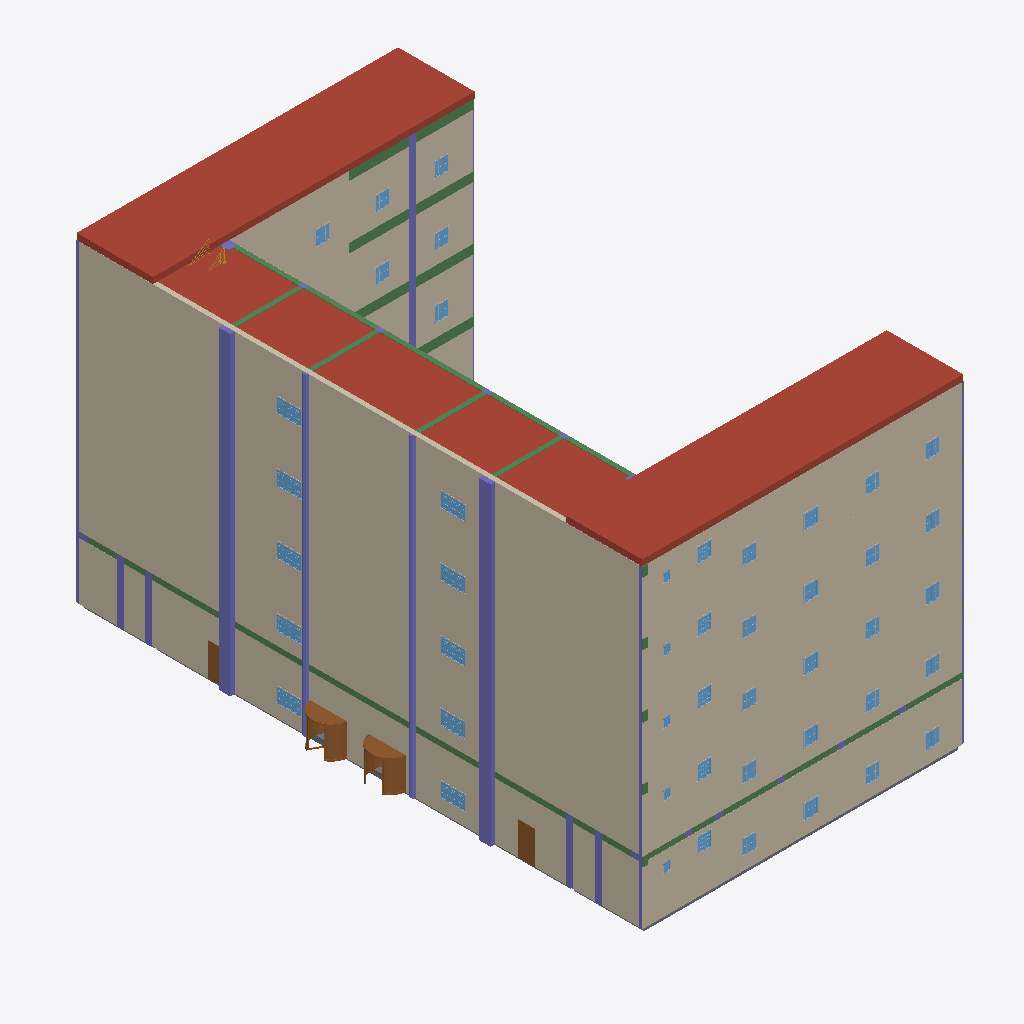
Isometric view of an IFC building model (IFC-SPF (STEP), schema IFC4, length unit millimetre), seen from the south-west, elements coloured by IFC class (only those large enough to see are counted): 46 windows (light blue), 46 other elements (light grey), 29 beams (green), 23 columns (violet), 14 walls (beige), 4 doors (brown), 3 roofs (red-brown), 1 slab (grey), 1 stair (yellow).
Extent 22.1 m × 37.1 m × 24.1 m (x, y, z). Storeys (8): Foundation at -4.10 m; Level 0 (Ground) at 0.00 m; Level 0 at 0.00 m; Level 1 at 4.10 m; Level 2 at 8.20 m; Level 3 at 12.30 m; Level 4 at 16.40 m; Roof at 20.50 m. Elements (1545): 770 IfcBuildingElementProxy, 207 IfcBeam, 172 IfcFurniture, 155 IfcWindow, 110 IfcWall, 54 IfcColumn, 34 IfcDoor, 25 IfcFlowTerminal, 5 IfcSlab, 5 IfcStair, 4 IfcCurtainWall, 3 IfcRoof.

HEADER;
FILE_DESCRIPTION(('Redacted'),'2;1');
FILE_NAME('11','2025-06-13T21:29:01+01:00',('User_11'),('Organization_11'),'Redacted','Redacted','Authorized_11');
FILE_SCHEMA(('IFC4'));
ENDSEC;
DATA;
#27=IFCPROJECT('1FrhHuEjj0SvszQYt2G03D',#18,'Project_11','Redacted','AnonymizedSubmission','Anonymous Project 11','Project Status',(#22),#87815);
#65=IFCSITE('1FrhHuEjj0SvszQYt2G03F',#18,'Default',$,$,#64,$,$,.ELEMENT.,(42,21,31,181945),(-71,-3,-24,-263305),0.0,$,$);
#32=IFCBUILDING('1FrhHuEjj0SvszQYt2G03C',#18,'Building_11',$,$,#30,$,'Building_11',.ELEMENT.,$,$,#31);
#36=IFCBUILDINGSTOREY('2qYKvFEvH4cPghyPNWjrgR',#18,'Foundation',$,'Level:8mm Head',#35,$,'Foundation',.ELEMENT.,-4100.0);
#39=IFCBUILDINGSTOREY('2qYKvFEvH4cPghyPNWjrjP',#18,'Level 0 (Ground)',$,'Level:8mm Head',#38,$,'Level 0 (Ground)',.ELEMENT.,0.0);
#42=IFCBUILDINGSTOREY('2qYKvFEvH4cPghyPNWjrgr',#18,'Level 0',$,'Level:8mm Head',#41,$,'Level 0',.ELEMENT.,0.0);
#46=IFCBUILDINGSTOREY('3Aw$FV5MbAufEo59pkoNgA',#18,'Level 1',$,'Level:8mm Head',#45,$,'Level 1',.ELEMENT.,4100.0);
#50=IFCBUILDINGSTOREY('3kSL0VGKv3gxJCujeqtuJj',#18,'Level 2',$,'Level:8mm Head',#49,$,'Level 2',.ELEMENT.,8200.0);
#54=IFCBUILDINGSTOREY('2qYKvFEvH4cPghyPNWjrjp',#18,'Level 3',$,'Level:8mm Head',#53,$,'Level 3',.ELEMENT.,12300.0);
#58=IFCBUILDINGSTOREY('1YBzjif8L9ABoAOMqXO5hT',#18,'Level 4',$,'Level:8mm Head',#57,$,'Level 4',.ELEMENT.,16400.0);
#62=IFCBUILDINGSTOREY('1YBzjif8L9ABoAOMqXO5hM',#18,'Roof',$,'Level:8mm Head',#61,$,'Roof',.ELEMENT.,20500.0);
#47738=IFCWALL('2_RelSlDf0GhV3YJCmc5wI',#18,'Basic Wall:Load Bearing Exterior Wall - 300mm Concrete:522063',$,'Basic Wall:Load Bearing Exterior Wall - 300mm Concrete',#47707,#47737,'522063',.NOTDEFINED.);
#44533=IFCWALL('2_RelSlDf0GhV3YJCmc5zY',#18,'Basic Wall:Load Bearing Exterior Wall - 300mm Concrete:521919',$,'Basic Wall:Load Bearing Exterior Wall - 300mm Concrete',#44502,#44532,'521919',.NOTDEFINED.);
#38123=IFCWALL('2_RelSlDf0GhV3YJCmc5nt',#18,'Basic Wall:Load Bearing Exterior Wall - 300mm Concrete:521642',$,'Basic Wall:Load Bearing Exterior Wall - 300mm Concrete',#38092,#38122,'521642',.NOTDEFINED.);
#41328=IFCWALL('2_RelSlDf0GhV3YJCmc5$o',#18,'Basic Wall:Load Bearing Exterior Wall - 300mm Concrete:521775',$,'Basic Wall:Load Bearing Exterior Wall - 300mm Concrete',#41297,#41327,'521775',.NOTDEFINED.);
#72365=IFCROOF('0tfRH$r051hxIWtGhOJjss',#18,'Basic Roof:Roof 1 - 400mm 2:545410',$,'Basic Roof:Roof 1 - 400mm 2',#72363,$,'545410',.NOTDEFINED.);
#72452=IFCROOF('0tfRH$r051hxIWtGhOJj7K',#18,'Basic Roof:Roof 1 - 400mm 2:548576',$,'Basic Roof:Roof 1 - 400mm 2',#72450,$,'548576',.NOTDEFINED.);
#72510=IFCROOF('0tfRH$r051hxIWtGhOJkZ3',#18,'Sloped Glazing:Sloped Glazing:550903',$,'Sloped Glazing:Sloped Glazing',#72509,$,'550903',.NOTDEFINED.);
#568=IFCWALL('0VUtd9nnr1rxy6mb1YczLG',#18,'Basic Wall:Load Bearing Exterior Wall - 300mm Concrete:307029',$,'Basic Wall:Load Bearing Exterior Wall - 300mm Concrete',#518,#567,'307029',.NOTDEFINED.);
#47677=IFCWALL('2_RelSlDf0GhV3YJCmc5wJ',#18,'Basic Wall:Exterior Wall (Non Load Bearing) - 200mm 2:522062',$,'Basic Wall:Exterior Wall (Non Load Bearing) - 200mm 2',#47630,#47676,'522062',.NOTDEFINED.);
#38062=IFCWALL('2_RelSlDf0GhV3YJCmc5nq',#18,'Basic Wall:Exterior Wall (Non Load Bearing) - 200mm 2:521641',$,'Basic Wall:Exterior Wall (Non Load Bearing) - 200mm 2',#38015,#38061,'521641',.NOTDEFINED.);
#41267=IFCWALL('2_RelSlDf0GhV3YJCmc5$p',#18,'Basic Wall:Exterior Wall (Non Load Bearing) - 200mm 2:521774',$,'Basic Wall:Exterior Wall (Non Load Bearing) - 200mm 2',#41220,#41266,'521774',.NOTDEFINED.);
#44472=IFCWALL('2_RelSlDf0GhV3YJCmc5zZ',#18,'Basic Wall:Exterior Wall (Non Load Bearing) - 200mm 2:521918',$,'Basic Wall:Exterior Wall (Non Load Bearing) - 200mm 2',#44425,#44471,'521918',.NOTDEFINED.);
#488=IFCWALL('0VUtd9nnr1rxy6mb1YczQb',#18,'Basic Wall:Exterior Wall (Non Load Bearing) - 200mm 2:306336',$,'Basic Wall:Exterior Wall (Non Load Bearing) - 200mm 2',#441,#487,'306336',.NOTDEFINED.);
#47446=IFCWALL('2_RelSlDf0GhV3YJCmc5wN',#18,'Basic Wall:Exterior Wall (Non Load Bearing) - 200mm 2:522058',$,'Basic Wall:Exterior Wall (Non Load Bearing) - 200mm 2',#47407,#47445,'522058',.NOTDEFINED.);
#44241=IFCWALL('2_RelSlDf0GhV3YJCmc5zd',#18,'Basic Wall:Exterior Wall (Non Load Bearing) - 200mm 2:521914',$,'Basic Wall:Exterior Wall (Non Load Bearing) - 200mm 2',#44202,#44240,'521914',.NOTDEFINED.);
#2063=IFCCOLUMN('1FGLxXdCvBJRAalUNLTGFy',#18,'M_Concrete-Rectangular-Column:C1 Load Bearing External Columns 600 x 750mm 2:333839',$,'M_Concrete-Rectangular-Column:C1 Load Bearing External Columns 600 x 750mm 2',#2062,#2060,'333839',.COLUMN.);
#2019=IFCCOLUMN('1FGLxXdCvBJRAalUNLTGs9',#18,'M_Concrete-Rectangular-Column:C1 Load Bearing External Columns 600 x 750mm 2:333434',$,'M_Concrete-Rectangular-Column:C1 Load Bearing External Columns 600 x 750mm 2',#2018,#2016,'333434',.COLUMN.);
#41036=IFCWALL('2_RelSlDf0GhV3YJCmc5$t',#18,'Basic Wall:Exterior Wall (Non Load Bearing) - 200mm 2:521770',$,'Basic Wall:Exterior Wall (Non Load Bearing) - 200mm 2',#40997,#41035,'521770',.NOTDEFINED.);
#2673=IFCCOLUMN('1FGLxXdCvBJRAalUNLTKw1',#18,'M_Concrete-Round-Column:C3 Entrance Column 300mm 2:349554',$,'M_Concrete-Round-Column:C3 Entrance Column 300mm 2',#2672,#2670,'349554',.COLUMN.);
#2620=IFCCOLUMN('1FGLxXdCvBJRAalUNLTLGS',#18,'M_Concrete-Round-Column:C3 Entrance Column 300mm 2:348143',$,'M_Concrete-Round-Column:C3 Entrance Column 300mm 2',#2619,#2617,'348143',.COLUMN.);
#7005=IFCBEAM('2SHS3rMDX4vw9NKIqekm4e',#18,'M_Concrete-Rectangular Beam:Beam 1 (Primary) 300 x 600mm 2:385697',$,'M_Concrete-Rectangular Beam:Beam 1 (Primary) 300 x 600mm 2',#7004,#7002,'385697',.BEAM.);
#7895=IFCDOOR('2SHS3rMDX4vw9NKIqekE43',#18,'M_Door-Exterior-Revolving-Full Glass-Metal:Main Entrance:393866',$,'M_Door-Exterior-Revolving-Full Glass-Metal:Main Entrance',#84649,#7891,'393866',2110.0,2415.0,.DOOR.,.NOTDEFINED.,$);
#7553=IFCDOOR('2SHS3rMDX4vw9NKIqekECa',#18,'M_Door-Exterior-Revolving-Full Glass-Metal:Main Entrance:393389',$,'M_Door-Exterior-Revolving-Full Glass-Metal:Main Entrance',#84628,#7549,'393389',2110.0,2415.0,.DOOR.,.NOTDEFINED.,$);
#10153=IFCSLAB('2s15gB0TX5j8KCGCTnMUjJ',#18,'Floor:Floor 1:428377',$,'Floor:Floor 1',#10151,#10152,'428377',.FLOOR.);
#2992=IFCCOLUMN('1IWeJaUK1A5g0W9AaJ$790',#18,'M_Concrete-Rectangular-Column:C4 (interior Structural Column) 300x450:362902',$,'M_Concrete-Rectangular-Column:C4 (interior Structural Column) 300x450',#2991,#2989,'362902',.COLUMN.);
#37831=IFCWALL('2_RelSlDf0GhV3YJCmc5nu',#18,'Basic Wall:Exterior Wall (Non Load Bearing) - 200mm 2:521637',$,'Basic Wall:Exterior Wall (Non Load Bearing) - 200mm 2',#37792,#37830,'521637',.NOTDEFINED.);
#1682=IFCCOLUMN('1FGLxXdCvBJRAalUNLTDl2',#18,'M_Concrete-Rectangular-Column:C1 Load Bearing External Columns 600 x 750mm 2:311345',$,'M_Concrete-Rectangular-Column:C1 Load Bearing External Columns 600 x 750mm 2',#1681,#1679,'311345',.COLUMN.);
#1889=IFCCOLUMN('1FGLxXdCvBJRAalUNLTD6d',#18,'M_Concrete-Rectangular-Column:C1 Load Bearing External Columns 600 x 750mm 2:313940',$,'M_Concrete-Rectangular-Column:C1 Load Bearing External Columns 600 x 750mm 2',#1888,#1886,'313940',.COLUMN.);
#1835=IFCCOLUMN('1FGLxXdCvBJRAalUNLTDAG',#18,'M_Concrete-Rectangular-Column:C1 Load Bearing External Columns 600 x 750mm 2:313699',$,'M_Concrete-Rectangular-Column:C1 Load Bearing External Columns 600 x 750mm 2',#1834,#1832,'313699',.COLUMN.);
#8271=IFCDOOR('1OdTOQOP93zRdazWVvBJ9f',#18,'M_Door-Single-Flush_Panel_Double-Acting:Door 1:413847',$,'M_Door-Single-Flush_Panel_Double-Acting:Door 1',#84689,#8267,'413847',2100.0,900.000000000003,.DOOR.,.DOUBLE_SWING_RIGHT.,$);
#29878=IFCBEAM('0IG4hBmRn7KQrupzhalWDX',#18,'M_Concrete-Rectangular Beam:Beam 1 (Primary) 300 x 600mm 2:515761',$,'M_Concrete-Rectangular Beam:Beam 1 (Primary) 300 x 600mm 2',#29877,#29874,'515761',.BEAM.);
#27938=IFCBEAM('0IG4hBmRn7KQrupzhalWD4',#18,'M_Concrete-Rectangular Beam:Beam 1 (Primary) 300 x 600mm 2:515732',$,'M_Concrete-Rectangular Beam:Beam 1 (Primary) 300 x 600mm 2',#27937,#27934,'515732',.BEAM.);
#29796=IFCBEAM('0IG4hBmRn7KQrupzhalWDW',#18,'M_Concrete-Rectangular Beam:Beam 1 (Primary) 300 x 600mm 2:515760',$,'M_Concrete-Rectangular Beam:Beam 1 (Primary) 300 x 600mm 2',#29795,#29792,'515760',.BEAM.);
#24323=IFCBEAM('0IG4hBmRn7KQrupzhalWFp',#18,'M_Concrete-Rectangular Beam:Beam 1 (Primary) 300 x 600mm 2:515619',$,'M_Concrete-Rectangular Beam:Beam 1 (Primary) 300 x 600mm 2',#24322,#24319,'515619',.BEAM.);
#24924=IFCBEAM('0IG4hBmRn7KQrupzhalWFy',#18,'M_Concrete-Rectangular Beam:Beam 1 (Primary) 300 x 600mm 2:515628',$,'M_Concrete-Rectangular Beam:Beam 1 (Primary) 300 x 600mm 2',#24923,#24920,'515628',.BEAM.);
#24241=IFCBEAM('0IG4hBmRn7KQrupzhalWFo',#18,'M_Concrete-Rectangular Beam:Beam 1 (Primary) 300 x 600mm 2:515618',$,'M_Concrete-Rectangular Beam:Beam 1 (Primary) 300 x 600mm 2',#24240,#24237,'515618',.BEAM.);
#26080=IFCBEAM('0IG4hBmRn7KQrupzhalWEs',#18,'M_Concrete-Rectangular Beam:Beam 1 (Primary) 300 x 600mm 2:515686',$,'M_Concrete-Rectangular Beam:Beam 1 (Primary) 300 x 600mm 2',#26079,#26076,'515686',.BEAM.);
#28020=IFCBEAM('0IG4hBmRn7KQrupzhalWD5',#18,'M_Concrete-Rectangular Beam:Beam 1 (Primary) 300 x 600mm 2:515733',$,'M_Concrete-Rectangular Beam:Beam 1 (Primary) 300 x 600mm 2',#28019,#28016,'515733',.BEAM.);
#3388=IFCCOLUMN('1i7Yjitff8bQsKO3cCDtnq',#18,'M_Concrete-Rectangular-Column:C4 (interior Structural Column) 300x450:367008',$,'M_Concrete-Rectangular-Column:C4 (interior Structural Column) 300x450',#3387,#3385,'367008',.COLUMN.);
#3080=IFCCOLUMN('1IWeJaUK1A5g0W9AaJ$6kr',#18,'M_Concrete-Rectangular-Column:C4 (interior Structural Column) 300x450:364643',$,'M_Concrete-Rectangular-Column:C4 (interior Structural Column) 300x450',#3079,#3077,'364643',.COLUMN.);
#3124=IFCCOLUMN('1IWeJaUK1A5g0W9AaJ$6hS',#18,'M_Concrete-Rectangular-Column:C4 (interior Structural Column) 300x450:364810',$,'M_Concrete-Rectangular-Column:C4 (interior Structural Column) 300x450',#3123,#3121,'364810',.COLUMN.);
#3432=IFCCOLUMN('1i7Yjitff8bQsKO3cCDtwK',#18,'M_Concrete-Rectangular-Column:C4 (interior Structural Column) 300x450:367424',$,'M_Concrete-Rectangular-Column:C4 (interior Structural Column) 300x450',#3431,#3429,'367424',.COLUMN.);
#8206=IFCDOOR('1OdTOQOP93zRdazWVvBIoI',#18,'M_Door-Single-Flush_Panel_Double-Acting:Door 1:413292',$,'M_Door-Single-Flush_Panel_Double-Acting:Door 1',#84669,#8202,'413292',2100.0,900.000000000003,.DOOR.,.DOUBLE_SWING_RIGHT.,$);
#24730=IFCBEAM('0IG4hBmRn7KQrupzhalWFv',#18,'M_Concrete-Rectangular Beam:Beam 1 (Primary) 300 x 600mm 2:515625',$,'M_Concrete-Rectangular Beam:Beam 1 (Primary) 300 x 600mm 2',#24729,#24726,'515625',.BEAM.);
#24669=IFCBEAM('0IG4hBmRn7KQrupzhalWFu',#18,'M_Concrete-Rectangular Beam:Beam 1 (Primary) 300 x 600mm 2:515624',$,'M_Concrete-Rectangular Beam:Beam 1 (Primary) 300 x 600mm 2',#24668,#24665,'515624',.BEAM.);
#35624=IFCBEAM('0IG4hBmRn7KQrupzhalWA6',#18,'M_Concrete-Rectangular Beam:Beam 2 (Interior) 300 x 450mm 3:515926',$,'M_Concrete-Rectangular Beam:Beam 2 (Interior) 300 x 450mm 3',#35623,#35620,'515926',.BEAM.);
#35563=IFCBEAM('0IG4hBmRn7KQrupzhalWA5',#18,'M_Concrete-Rectangular Beam:Beam 2 (Interior) 300 x 450mm 3:515925',$,'M_Concrete-Rectangular Beam:Beam 2 (Interior) 300 x 450mm 3',#35562,#35559,'515925',.BEAM.);
#35502=IFCBEAM('0IG4hBmRn7KQrupzhalWA4',#18,'M_Concrete-Rectangular Beam:Beam 2 (Interior) 300 x 450mm 3:515924',$,'M_Concrete-Rectangular Beam:Beam 2 (Interior) 300 x 450mm 3',#35501,#35498,'515924',.BEAM.);
#35441=IFCBEAM('0IG4hBmRn7KQrupzhalWA3',#18,'M_Concrete-Rectangular Beam:Beam 2 (Interior) 300 x 450mm 3:515923',$,'M_Concrete-Rectangular Beam:Beam 2 (Interior) 300 x 450mm 3',#35440,#35437,'515923',.BEAM.);
#6948=IFCBEAM('1i7Yjitff8bQsKO3cCDpxu',#18,'M_Concrete-Rectangular Beam:Beam 1 (Primary) 300 x 600mm 2:383788',$,'M_Concrete-Rectangular Beam:Beam 1 (Primary) 300 x 600mm 2',#6947,#6944,'383788',.BEAM.);
#24611=IFCBEAM('0IG4hBmRn7KQrupzhalWFt',#18,'M_Concrete-Rectangular Beam:Beam 1 (Primary) 300 x 600mm 2:515623',$,'M_Concrete-Rectangular Beam:Beam 1 (Primary) 300 x 600mm 2',#24610,#24607,'515623',.BEAM.);
#24805=IFCBEAM('0IG4hBmRn7KQrupzhalWFw',#18,'M_Concrete-Rectangular Beam:Beam 1 (Primary) 300 x 600mm 2:515626',$,'M_Concrete-Rectangular Beam:Beam 1 (Primary) 300 x 600mm 2',#24804,#24801,'515626',.BEAM.);
#5837=IFCBEAM('1i7Yjitff8bQsKO3cCDpIz',#18,'M_Concrete-Rectangular Beam:Beam 1 (Primary) 300 x 600mm 2:381289',$,'M_Concrete-Rectangular Beam:Beam 1 (Primary) 300 x 600mm 2',#5836,#5833,'381289',.BEAM.);
#53238=IFCWINDOW('2_RelSlDf0GhV3YJCmbxwj',#18,'M_Window-Casement-Triple-Awning-Triple:1550 x 900mm:530288',$,'M_Window-Casement-Triple-Awning-Triple:1550 x 900mm',#84729,#53234,'530288',900.000000000001,1550.0,.WINDOW.,.NOTDEFINED.,$);
#55066=IFCWINDOW('2_RelSlDf0GhV3YJCmbx4d',#18,'M_Window-Casement-Triple-Awning-Triple:1550 x 900mm:530682',$,'M_Window-Casement-Triple-Awning-Triple:1550 x 900mm',#85449,#55062,'530682',900.000000000001,1550.0,.WINDOW.,.NOTDEFINED.,$);
#57418=IFCWINDOW('2_RelSlDf0GhV3YJCmbx1H',#18,'M_Window-Casement-Triple-Awning-Triple:1550 x 900mm:530828',$,'M_Window-Casement-Triple-Awning-Triple:1550 x 900mm',#86088,#57414,'530828',900.000000000001,1550.0,.WINDOW.,.NOTDEFINED.,$);
#59246=IFCWINDOW('2_RelSlDf0GhV3YJCmbxFH',#18,'M_Window-Casement-Triple-Awning-Triple:1550 x 900mm:530956',$,'M_Window-Casement-Triple-Awning-Triple:1550 x 900mm',#86687,#59242,'530956',900.000000000001,1550.0,.WINDOW.,.NOTDEFINED.,$);
#59508=IFCWINDOW('2_RelSlDf0GhV3YJCmbxF8',#18,'M_Window-Casement-Triple-Awning-Triple:1550 x 900mm:530965',$,'M_Window-Casement-Triple-Awning-Triple:1550 x 900mm',#86707,#59504,'530965',900.000000000001,1550.0,.WINDOW.,.NOTDEFINED.,$);
#61598=IFCWINDOW('2_RelSlDf0GhV3YJCmbxD3',#18,'M_Window-Casement-Triple-Awning-Triple:1550 x 900mm:531102',$,'M_Window-Casement-Triple-Awning-Triple:1550 x 900mm',#87326,#61594,'531102',900.000000000001,1550.0,.WINDOW.,.NOTDEFINED.,$);
#52975=IFCWINDOW('2_RelSlDf0GhV3YJCmbxyM',#18,'M_Window-Casement-Triple-Awning-Triple:1550 x 900mm:530123',$,'M_Window-Casement-Triple-Awning-Triple:1550 x 900mm',#84709,#52971,'530123',900.000000000001,1550.0,.WINDOW.,.NOTDEFINED.,$);
#55328=IFCWINDOW('2_RelSlDf0GhV3YJCmbx3U',#18,'M_Window-Casement-Triple-Awning-Triple:1550 x 900mm:530691',$,'M_Window-Casement-Triple-Awning-Triple:1550 x 900mm',#85469,#55324,'530691',900.000000000001,1550.0,.WINDOW.,.NOTDEFINED.,$);
#61336=IFCWINDOW('2_RelSlDf0GhV3YJCmbxD8',#18,'M_Window-Casement-Triple-Awning-Triple:1550 x 900mm:531093',$,'M_Window-Casement-Triple-Awning-Triple:1550 x 900mm',#87306,#61332,'531093',900.000000000001,1550.0,.WINDOW.,.NOTDEFINED.,$);
#57156=IFCWINDOW('2_RelSlDf0GhV3YJCmbx1U',#18,'M_Window-Casement-Triple-Awning-Triple:1550 x 900mm:530819',$,'M_Window-Casement-Triple-Awning-Triple:1550 x 900mm',#86068,#57152,'530819',900.000000000001,1550.0,.WINDOW.,.NOTDEFINED.,$);
#5562=IFCBEAM('1i7Yjitff8bQsKO3cCDpMq',#18,'M_Concrete-Rectangular Beam:Beam 1 (Primary) 300 x 600mm 2:381024',$,'M_Concrete-Rectangular Beam:Beam 1 (Primary) 300 x 600mm 2',#5561,#5558,'381024',.BEAM.);
#5677=IFCBEAM('1i7Yjitff8bQsKO3cCDpKI',#18,'M_Concrete-Rectangular Beam:Beam 1 (Primary) 300 x 600mm 2:381126',$,'M_Concrete-Rectangular Beam:Beam 1 (Primary) 300 x 600mm 2',#5676,#5674,'381126',.BEAM.);
#5736=IFCBEAM('1i7Yjitff8bQsKO3cCDpJD',#18,'M_Concrete-Rectangular Beam:Beam 1 (Primary) 300 x 600mm 2:381209',$,'M_Concrete-Rectangular Beam:Beam 1 (Primary) 300 x 600mm 2',#5735,#5733,'381209',.BEAM.);
#5618=IFCBEAM('1i7Yjitff8bQsKO3cCDpLD',#18,'M_Concrete-Rectangular Beam:Beam 1 (Primary) 300 x 600mm 2:381081',$,'M_Concrete-Rectangular Beam:Beam 1 (Primary) 300 x 600mm 2',#5617,#5615,'381081',.BEAM.);
#2202=IFCCOLUMN('1FGLxXdCvBJRAalUNLTIMm',#18,'M_Concrete-Rectangular-Column:C1 Load Bearing External Columns 600 x 750mm 2:343619',$,'M_Concrete-Rectangular-Column:C1 Load Bearing External Columns 600 x 750mm 2',#2201,#2199,'343619',.COLUMN.);
#12304=IFCWINDOW('2s15gB0TX5j8KCGCTnMRnL',#18,'M_Window-Casement-Double:Window 1:450143',$,'M_Window-Casement-Double:Window 1',#84567,#12300,'450143',899.999999999998,850.0,.WINDOW.,.NOTDEFINED.,$);
#42816=IFCWINDOW('2_RelSlDf0GhV3YJCmc5_r',#18,'M_Window-Casement-Double:Window 1:521832',$,'M_Window-Casement-Double:Window 1',#86008,#42812,'521832',899.999999999998,850.0,.WINDOW.,.NOTDEFINED.,$);
#46021=IFCWINDOW('2_RelSlDf0GhV3YJCmc5yb',#18,'M_Window-Casement-Double:Window 1:521976',$,'M_Window-Casement-Double:Window 1',#86627,#46017,'521976',899.999999999997,850.0,.WINDOW.,.NOTDEFINED.,$);
#49226=IFCWINDOW('2_RelSlDf0GhV3YJCmc5vL',#18,'M_Window-Casement-Double:Window 1:522120',$,'M_Window-Casement-Double:Window 1',#87246,#49222,'522120',899.999999999997,850.0,.WINDOW.,.NOTDEFINED.,$);
#39611=IFCWINDOW('2_RelSlDf0GhV3YJCmc5m_',#18,'M_Window-Casement-Double:Window 1:521699',$,'M_Window-Casement-Double:Window 1',#85389,#39607,'521699',899.999999999998,850.0,.WINDOW.,.NOTDEFINED.,$);
#40628=IFCWINDOW('2_RelSlDf0GhV3YJCmc5$R',#18,'M_Window-Awning-Double-Vertical:W2 Toilet:521734',$,'M_Window-Awning-Double-Vertical:W2 Toilet',#85429,#40624,'521734',900.0,850.0,.WINDOW.,.NOTDEFINED.,$);
#50243=IFCWINDOW('2_RelSlDf0GhV3YJCmc5vs',#18,'M_Window-Awning-Double-Vertical:W2 Toilet:522155',$,'M_Window-Awning-Double-Vertical:W2 Toilet',#87286,#50239,'522155',900.000000000001,850.0,.WINDOW.,.NOTDEFINED.,$);
#47038=IFCWINDOW('2_RelSlDf0GhV3YJCmc5x6',#18,'M_Window-Awning-Double-Vertical:W2 Toilet:522011',$,'M_Window-Awning-Double-Vertical:W2 Toilet',#86667,#47034,'522011',900.000000000001,850.0,.WINDOW.,.NOTDEFINED.,$);
#43833=IFCWINDOW('2_RelSlDf0GhV3YJCmc5zM',#18,'M_Window-Awning-Double-Vertical:W2 Toilet:521867',$,'M_Window-Awning-Double-Vertical:W2 Toilet',#86048,#43829,'521867',900.000000000001,850.0,.WINDOW.,.NOTDEFINED.,$);
#13554=IFCWINDOW('2s15gB0TX5j8KCGCTnMPMY',#18,'M_Window-Awning-Double-Vertical:W2 Toilet:456616',$,'M_Window-Awning-Double-Vertical:W2 Toilet',#84607,#13550,'456616',900.000000000001,850.0,.WINDOW.,.NOTDEFINED.,$);
#12013=IFCWINDOW('2s15gB0TX5j8KCGCTnMRvx',#18,'M_Window-Casement-Double:Window 1:449649',$,'M_Window-Casement-Double:Window 1',#84527,#12009,'449649',899.999999999998,850.0,.WINDOW.,.NOTDEFINED.,$);
ENDSEC;
